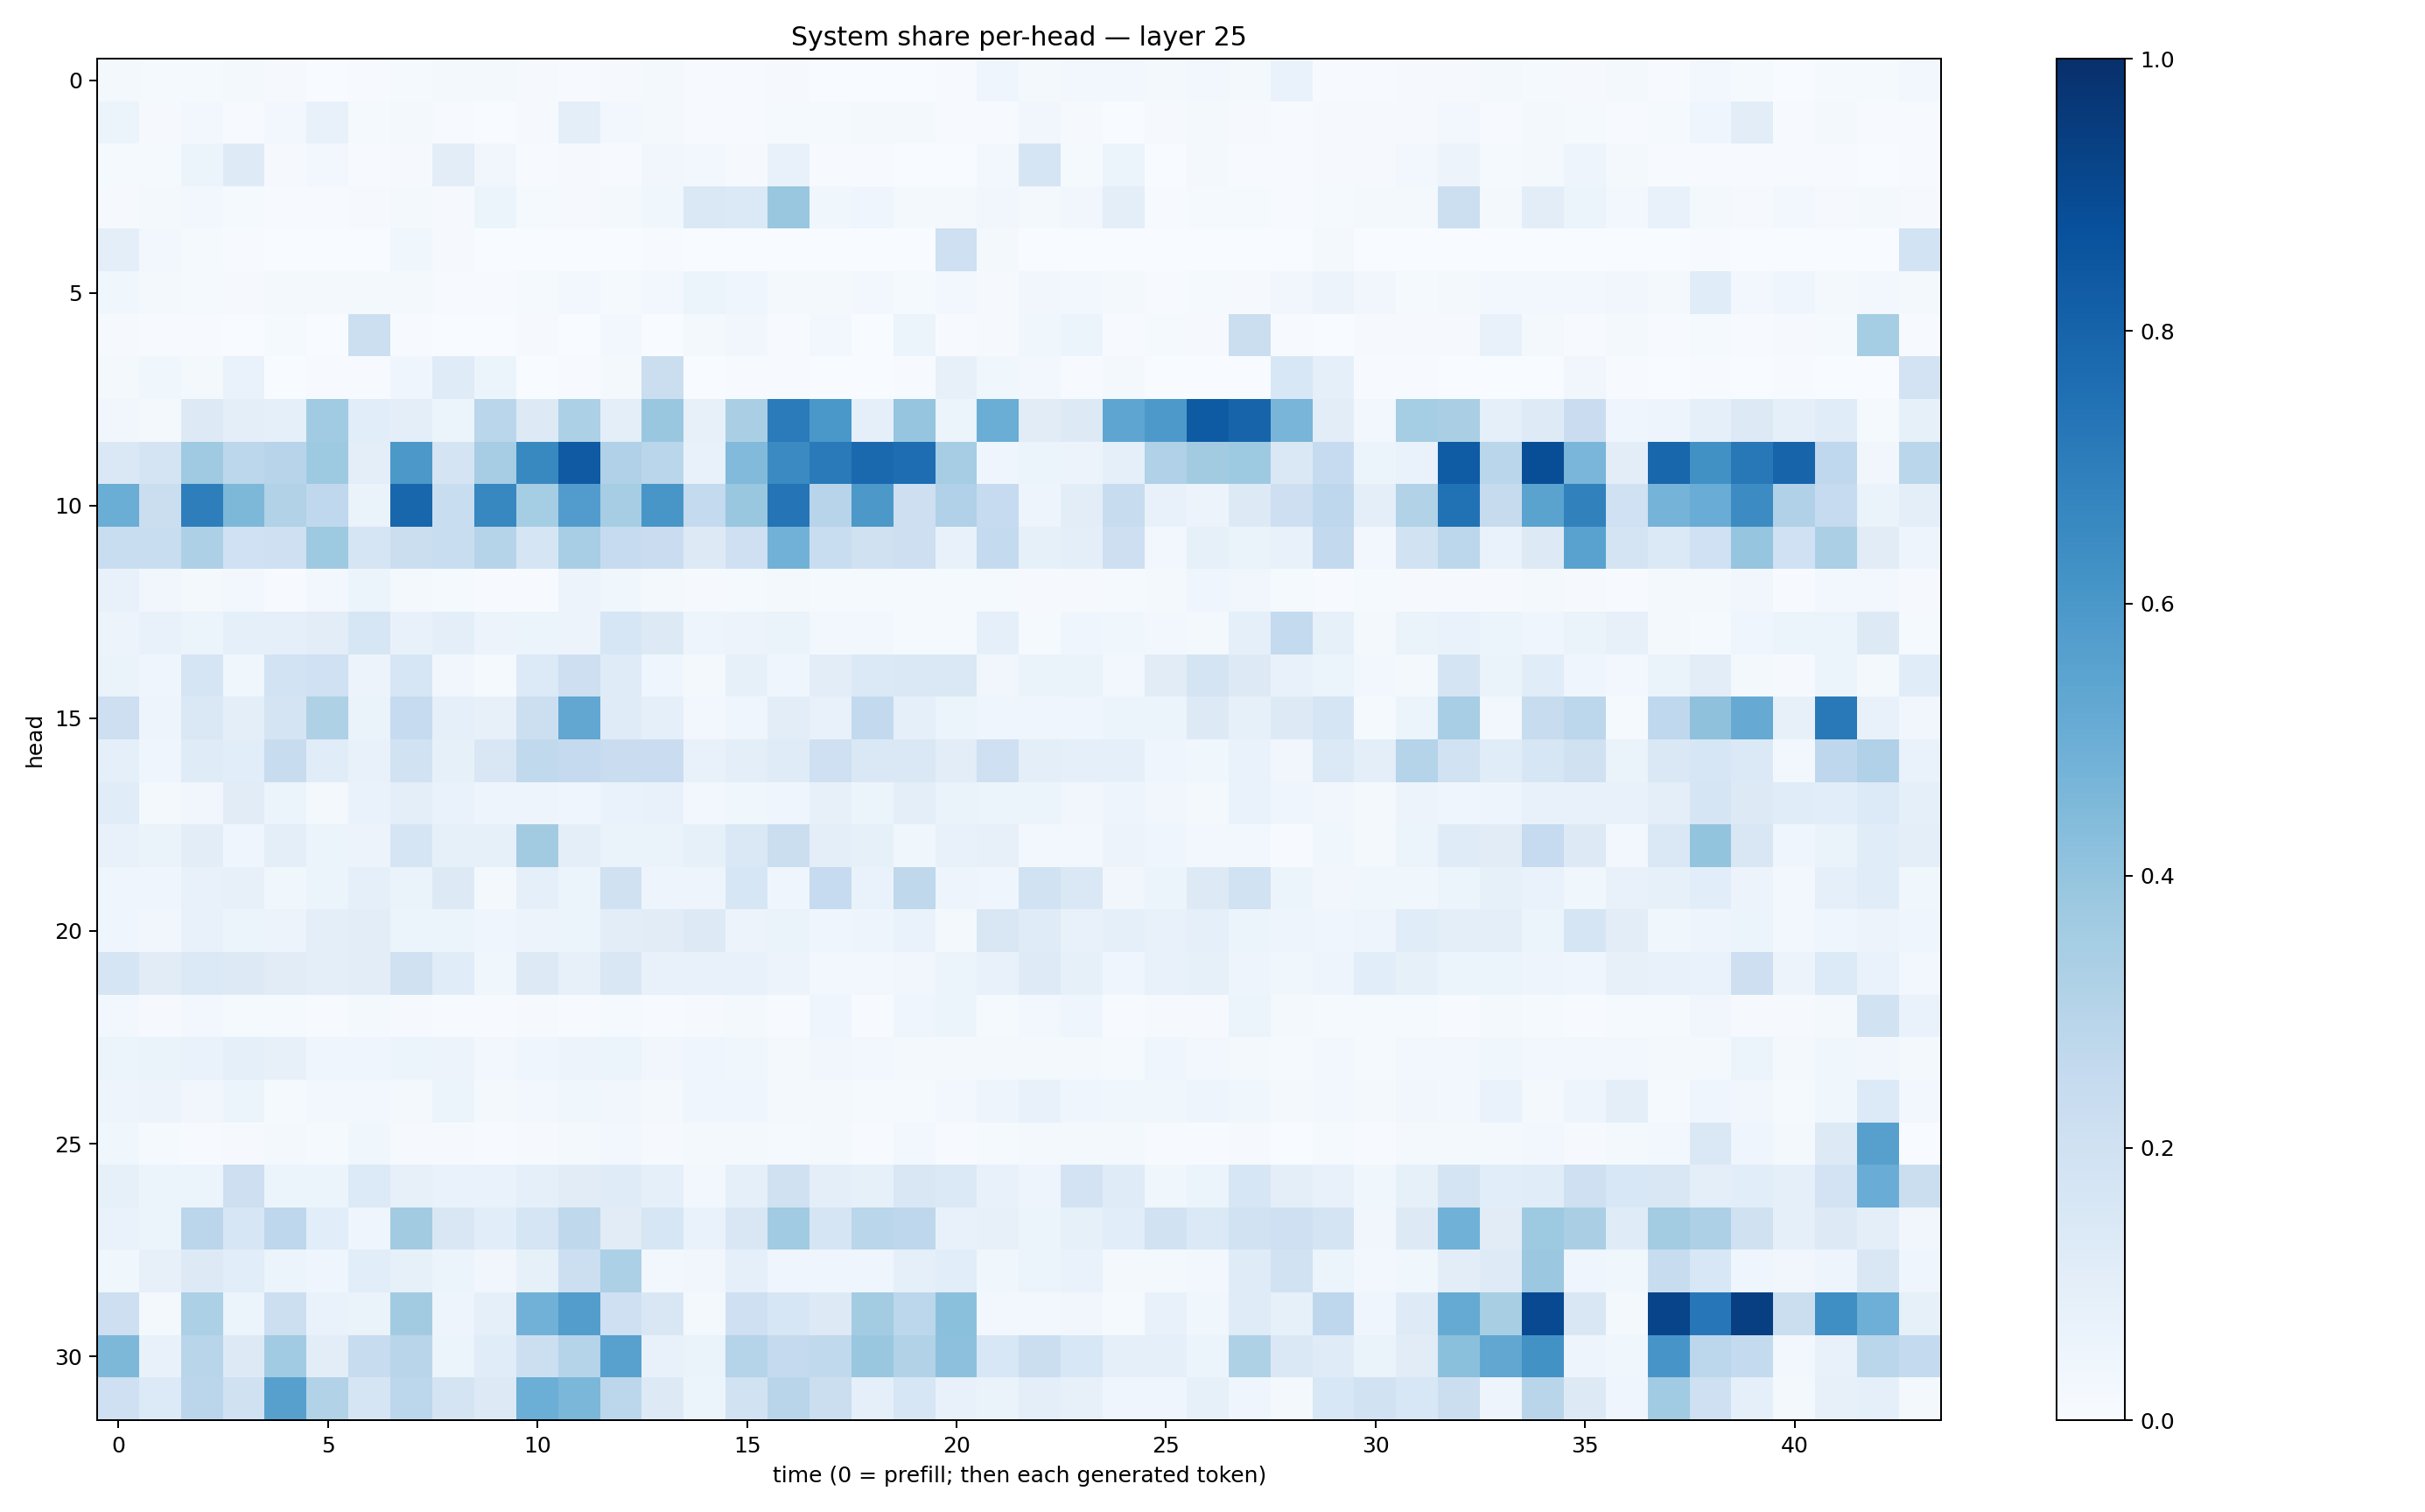

Source data for this figure (header and first rows):
0.02126035, 0.013128518, 0.012522237, 0.020136843, 0.01035332, 0.0021228436, 0.0043662186, 0.012334984, 0.01779508, 0.023397014, 0.0087490305, 0.0066241305, 0.008203539, 0.017801017, 0.006843323, 0.005128178, 0.008970612, 0.0019509667, 0.0021088144, 0.0023399696, 0.004999205, 0.046669293, 0.016248982, 0.023566121
0.0522, 0.008571, 0.03124, 0.007165, 0.02942, 0.07274, 0.01393, 0.01806, 0.00514, 0.002331, 0.009836, 0.09885, 0.02628, 0.01831, 0.004611, 0.007214, 0.01257, 0.01464, 0.02062, 0.02186, 0.004746, 0.006004, 0.03216, 0.009424
0.01199, 0.01516, 0.05465, 0.1242, 0.009506, 0.02528, 0.005492, 0.007901, 0.1028, 0.03509, 0.003979, 0.009043, 0.006357, 0.03508, 0.02464, 0.01026, 0.07719, 0.007431, 0.006221, 0.003158, 0.002825, 0.02714, 0.1688, 0.01403
0.009004, 0.01693, 0.03073, 0.01304, 0.006602, 0.004585, 0.009797, 0.01855, 0.008695, 0.05228, 0.01249, 0.01047, 0.01604, 0.03525, 0.1476, 0.1371, 0.3899, 0.03611, 0.04386, 0.01866, 0.01796, 0.03224, 0.01887, 0.03147
0.09624, 0.02699, 0.01309, 0.004924, 0.002507, 0.0009173, 0.003284, 0.03866, 0.01079, 0.001837, 0.0006349, 0.0008983, 0.0004682, 0.00505, 0.001824, 0.002141, 0.003807, 0.001499, 0.0009523, 0.001694, 0.2057, 0.01642, 0.0007621, 0.001261
0.03518, 0.01919, 0.01561, 0.0117, 0.0179, 0.01658, 0.02063, 0.01796, 0.006571, 0.005335, 0.01241, 0.0301, 0.01297, 0.02419, 0.06173, 0.04481, 0.02181, 0.01567, 0.02688, 0.0131, 0.02917, 0.009633, 0.03156, 0.02945
0.01116, 0.004484, 0.006119, 0.002772, 0.01526, 0.002974, 0.2153, 0.003957, 0.002178, 0.001716, 0.01146, 0.001814, 0.02385, 0.003108, 0.01878, 0.03293, 0.004864, 0.02628, 0.001552, 0.05978, 0.007591, 0.008466, 0.03773, 0.05891
0.01954, 0.03593, 0.01772, 0.06867, 0.001906, 0.005406, 0.004016, 0.04039, 0.121, 0.05412, 0.00296, 0.005583, 0.01937, 0.2262, 0.003523, 0.005766, 0.005808, 0.001944, 0.001539, 0.004232, 0.08032, 0.0377, 0.02699, 0.006154
0.03237, 0.02102, 0.1307, 0.09798, 0.08795, 0.3658, 0.1074, 0.1008, 0.05899, 0.288, 0.1276, 0.3286, 0.0962, 0.3853, 0.07837, 0.3365, 0.7107, 0.6014, 0.08709, 0.3951, 0.06067, 0.5026, 0.1114, 0.1282
0.1477, 0.1747, 0.3702, 0.2803, 0.2963, 0.3721, 0.09958, 0.5963, 0.1792, 0.351, 0.6601, 0.839, 0.3189, 0.2862, 0.07279, 0.4421, 0.6492, 0.7126, 0.7839, 0.7631, 0.3489, 0.04446, 0.05191, 0.0548
0.5026, 0.224, 0.6954, 0.4553, 0.3129, 0.2687, 0.06606, 0.7899, 0.2309, 0.668, 0.3528, 0.5774, 0.3487, 0.6023, 0.2547, 0.3904, 0.7383, 0.2943, 0.5976, 0.2111, 0.3191, 0.2461, 0.04966, 0.1048
0.2316, 0.2342, 0.3255, 0.1994, 0.2084, 0.3724, 0.1674, 0.2192, 0.2336, 0.2971, 0.1689, 0.3448, 0.2478, 0.2281, 0.1298, 0.2034, 0.481, 0.2318, 0.197, 0.2133, 0.0713, 0.2563, 0.0846, 0.09515
0.07222, 0.03311, 0.02089, 0.03055, 0.006428, 0.02576, 0.05251, 0.02065, 0.01343, 0.004009, 0.004506, 0.05843, 0.03539, 0.01685, 0.01107, 0.01258, 0.02091, 0.01348, 0.0126, 0.01302, 0.01373, 0.01232, 0.01008, 0.01072
0.0572, 0.07412, 0.06177, 0.09187, 0.09081, 0.1034, 0.1597, 0.07199, 0.09965, 0.05674, 0.05939, 0.05637, 0.1626, 0.1302, 0.05032, 0.05742, 0.06442, 0.02698, 0.02769, 0.01352, 0.01497, 0.08827, 0.01367, 0.0424
0.0648, 0.04584, 0.1674, 0.03695, 0.1858, 0.2007, 0.05547, 0.1568, 0.03299, 0.01545, 0.1338, 0.2122, 0.1189, 0.04659, 0.02306, 0.08308, 0.04173, 0.1028, 0.139, 0.1415, 0.1462, 0.03274, 0.06494, 0.0645
0.2134, 0.05068, 0.1418, 0.09818, 0.1751, 0.3238, 0.06405, 0.2489, 0.09185, 0.08028, 0.2151, 0.5286, 0.1203, 0.08617, 0.02581, 0.03932, 0.105, 0.07194, 0.2596, 0.08785, 0.05958, 0.04538, 0.03989, 0.04581
0.0933, 0.04202, 0.1194, 0.1092, 0.2353, 0.1139, 0.07368, 0.1939, 0.08528, 0.1503, 0.2652, 0.2531, 0.2303, 0.2281, 0.07407, 0.0994, 0.1183, 0.2056, 0.1484, 0.1424, 0.1036, 0.2071, 0.09968, 0.0892
0.1149, 0.01805, 0.03411, 0.1098, 0.06101, 0.02224, 0.06864, 0.09974, 0.0684, 0.04966, 0.04941, 0.04022, 0.06698, 0.07426, 0.02921, 0.03661, 0.04061, 0.07978, 0.05244, 0.09561, 0.0638, 0.05279, 0.05426, 0.03272
0.07101, 0.06315, 0.1042, 0.03933, 0.09996, 0.0606, 0.05558, 0.1666, 0.08496, 0.08498, 0.3627, 0.09623, 0.06279, 0.06355, 0.08545, 0.1469, 0.2244, 0.09378, 0.08271, 0.03802, 0.07624, 0.07911, 0.02519, 0.02388
0.04644, 0.04367, 0.07315, 0.08039, 0.03865, 0.05266, 0.0935, 0.06506, 0.1298, 0.0198, 0.08823, 0.06106, 0.1961, 0.04856, 0.04724, 0.1622, 0.04514, 0.2495, 0.06753, 0.27, 0.0503, 0.0404, 0.1903, 0.1417
0.04655, 0.03439, 0.07339, 0.05115, 0.05473, 0.09976, 0.1031, 0.06149, 0.05195, 0.04671, 0.0581, 0.05861, 0.1032, 0.1103, 0.1284, 0.05794, 0.06545, 0.04618, 0.04777, 0.06716, 0.021, 0.1523, 0.1184, 0.07213
0.1676, 0.1119, 0.1372, 0.1262, 0.1124, 0.09736, 0.1048, 0.1983, 0.1138, 0.0368, 0.1254, 0.07954, 0.1514, 0.07495, 0.07692, 0.074, 0.05841, 0.02559, 0.02733, 0.03172, 0.06201, 0.07246, 0.1228, 0.08554
0.02735, 0.01049, 0.02578, 0.01493, 0.01382, 0.007303, 0.01952, 0.009988, 0.007013, 0.004253, 0.01008, 0.006035, 0.0144, 0.007402, 0.009695, 0.01761, 0.005385, 0.04225, 0.006427, 0.04514, 0.05176, 0.01376, 0.0271, 0.03917
0.0615, 0.06266, 0.0686, 0.08834, 0.08049, 0.03977, 0.04681, 0.05343, 0.05827, 0.02555, 0.04076, 0.05696, 0.05271, 0.03368, 0.04472, 0.03763, 0.02083, 0.03369, 0.02439, 0.02199, 0.01638, 0.01762, 0.0189, 0.01687
0.04799, 0.05495, 0.03447, 0.05139, 0.01537, 0.02401, 0.02833, 0.01942, 0.05256, 0.01678, 0.02764, 0.03559, 0.03293, 0.0163, 0.03986, 0.04544, 0.02168, 0.01779, 0.01407, 0.01442, 0.02515, 0.04998, 0.07489, 0.04331
0.03526, 0.01519, 0.006342, 0.00957, 0.0177, 0.01559, 0.03625, 0.01149, 0.008858, 0.007143, 0.009345, 0.02016, 0.02632, 0.007834, 0.01611, 0.01916, 0.01434, 0.01644, 0.007795, 0.02427, 0.005374, 0.0138, 0.02018, 0.01598
0.08498, 0.05364, 0.06167, 0.2142, 0.05455, 0.06027, 0.135, 0.08178, 0.06949, 0.06695, 0.08595, 0.113, 0.1197, 0.09211, 0.02484, 0.09105, 0.1992, 0.0959, 0.08206, 0.152, 0.1404, 0.07485, 0.04843, 0.1809
0.07006, 0.0519, 0.2824, 0.1625, 0.2738, 0.1068, 0.04523, 0.3595, 0.151, 0.1066, 0.1663, 0.2724, 0.112, 0.1592, 0.07, 0.1506, 0.3654, 0.1682, 0.2878, 0.2768, 0.0749, 0.08019, 0.06181, 0.085
0.03754, 0.08007, 0.1292, 0.1074, 0.06174, 0.04441, 0.1069, 0.08225, 0.05929, 0.03162, 0.08231, 0.2183, 0.3313, 0.03041, 0.03315, 0.09255, 0.04413, 0.04554, 0.04231, 0.08815, 0.1067, 0.03879, 0.05416, 0.06986
0.2114, 0.01779, 0.3282, 0.06184, 0.2173, 0.06935, 0.06519, 0.3627, 0.04779, 0.08933, 0.4841, 0.5719, 0.2057, 0.1504, 0.01949, 0.2033, 0.1625, 0.1265, 0.3562, 0.2796, 0.421, 0.02792, 0.02849, 0.03326
0.4537, 0.07246, 0.2904, 0.1297, 0.3664, 0.1053, 0.2413, 0.2898, 0.05978, 0.1144, 0.2184, 0.3035, 0.5567, 0.07469, 0.06336, 0.3026, 0.2515, 0.2626, 0.3866, 0.3101, 0.4175, 0.1532, 0.2199, 0.1562
0.2036, 0.1334, 0.2827, 0.1992, 0.5605, 0.3137, 0.166, 0.2787, 0.175, 0.1328, 0.4978, 0.4602, 0.2812, 0.1327, 0.05193, 0.193, 0.2917, 0.2216, 0.09327, 0.1625, 0.07668, 0.06612, 0.09749, 0.07835
